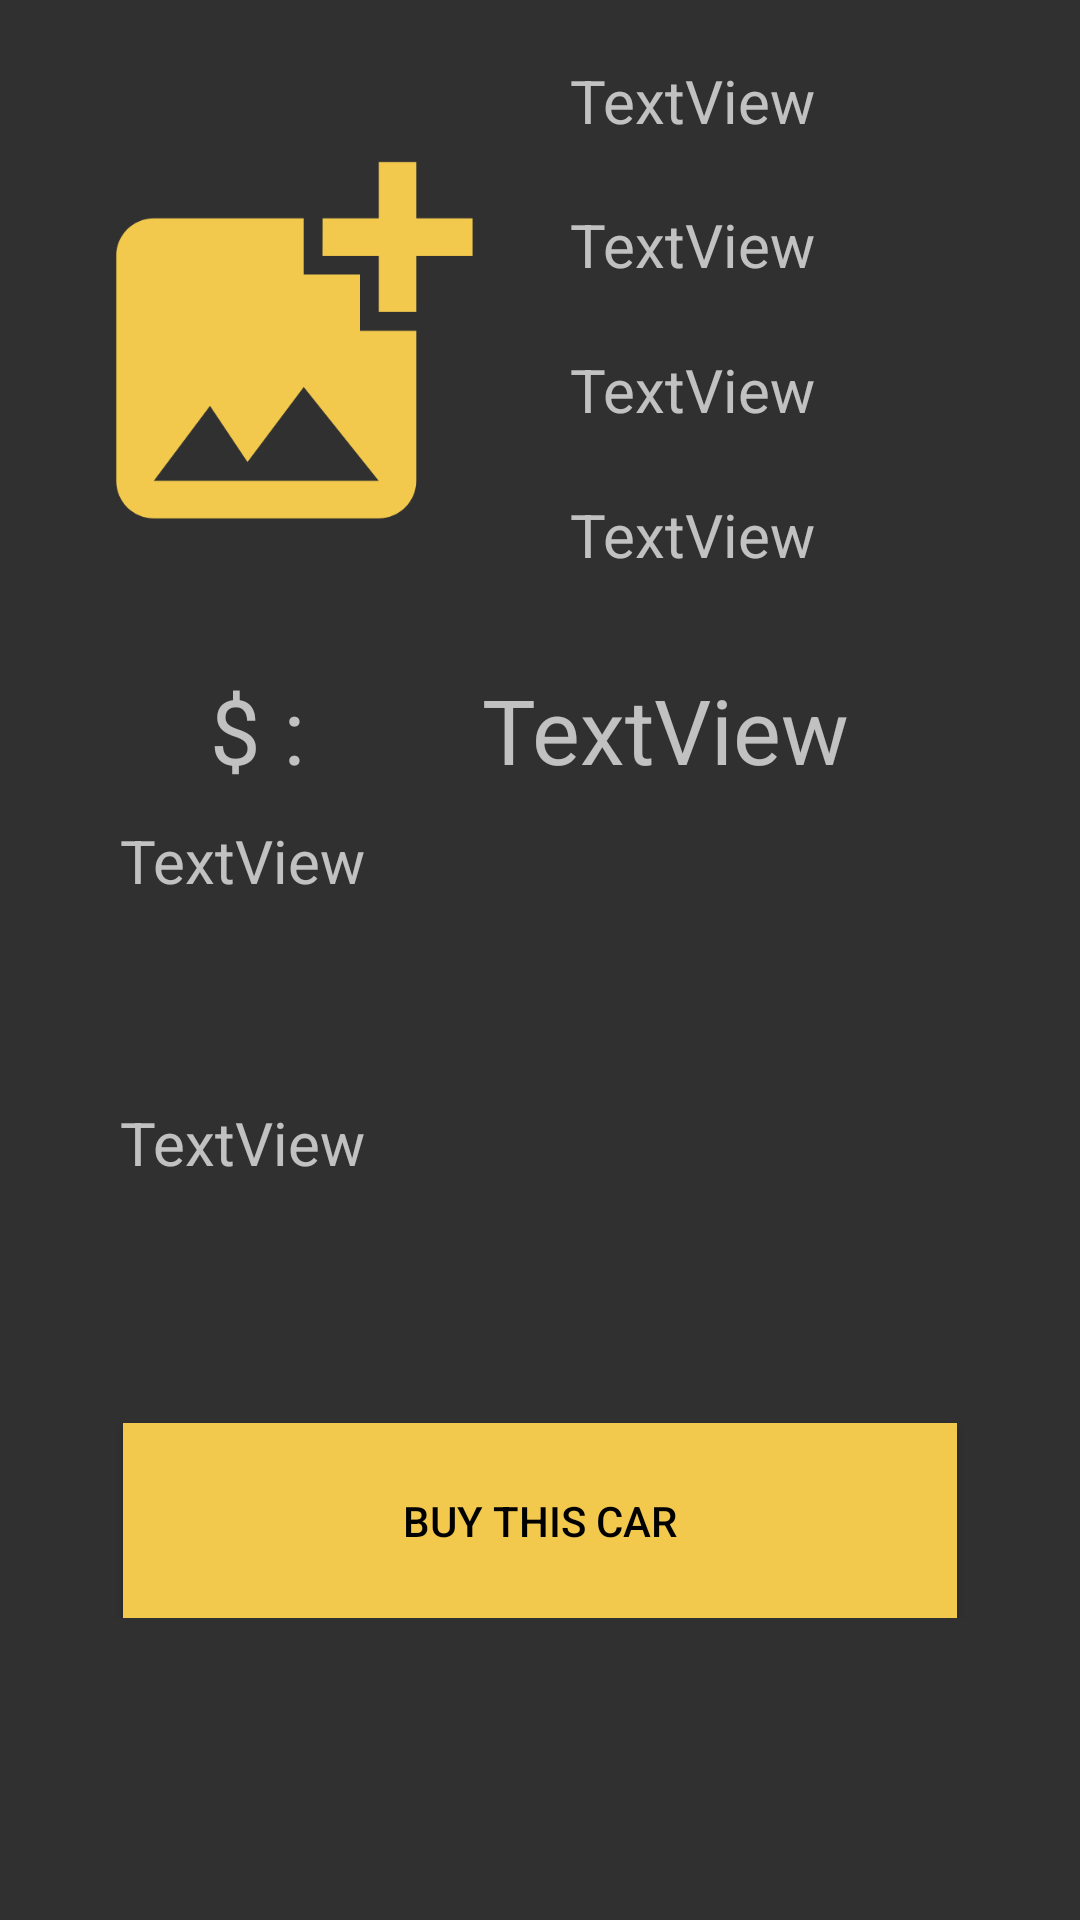

Produce the Android XML layout that renders to this screen, including the resource entries it uses.
<!-- AndroidManifest.xml: application theme Theme.AJIZAMOTORS.NoActionBar -->
<!-- res/layout/customer_add_view.xml -->
<?xml version="1.0" encoding="utf-8"?>
<LinearLayout
    xmlns:android="http://schemas.android.com/apk/res/android"
    xmlns:app="http://schemas.android.com/apk/res-auto"
    xmlns:tools="http://schemas.android.com/tools"
    android:layout_width="match_parent"
    android:layout_height="wrap_content"
    android:orientation="vertical"
    android:padding="20dp"
    >

    <LinearLayout
        android:id="@+id/CustomerMainFeed"
        android:layout_width="match_parent"
        android:layout_height="wrap_content"
        android:orientation="vertical"
        >
        <LinearLayout
            android:layout_width="match_parent"
            android:layout_height="match_parent"
            android:orientation="horizontal">
            <ImageView
                android:id="@+id/CustomerFeedImage"
                android:layout_width="150dp"
                android:layout_height="193dp"
                android:layout_gravity="start"
                app:srcCompat="@drawable/ic_baseline_add_photo_alternate_24"
                tools:ignore="VectorDrawableCompat" />
            <LinearLayout
                android:layout_width="match_parent"
                android:layout_height="match_parent"
                android:layout_marginLeft="20dp"
                android:orientation="vertical">
                <TextView
                    android:id="@+id/CustomerFeedCarName"
                    android:layout_width="wrap_content"
                    android:layout_height="wrap_content"
                    android:layout_weight="1"
                    android:text="TextView"
                    android:textSize="20dp" />


                <TextView
                    android:id="@+id/CustomerFeedCarModel"
                    android:layout_width="wrap_content"
                    android:layout_height="wrap_content"
                    android:layout_weight="1"
                    android:text="TextView"
                    android:textSize="20dp" />

                <TextView
                    android:id="@+id/CustomerFeedCarAddress"
                    android:layout_width="wrap_content"
                    android:layout_height="wrap_content"
                    android:layout_weight="1"
                    android:text="TextView"
                    android:textSize="20dp" />
                <TextView
                    android:id="@+id/CustomerFeedCarPayment"
                    android:layout_width="wrap_content"
                    android:layout_height="wrap_content"
                    android:layout_weight="1"
                    android:text="TextView"
                    android:textSize="20dp" />
            </LinearLayout>
        </LinearLayout>
        <LinearLayout
            android:layout_width="match_parent"
            android:layout_height="match_parent"
            android:orientation="horizontal"
            android:layout_marginLeft="50dp"
            >

            <TextView
                android:id="@+id/CustomerTexthead1"
                android:layout_width="44dp"
                android:layout_height="wrap_content"
                android:layout_marginTop="10dp"
                android:layout_marginRight="30dp"
                android:layout_weight="1"
                android:text="$ : "
                android:textSize="30sp" />

            <TextView
                android:id="@+id/CustomerFeedCarPrice"
                android:layout_width="wrap_content"
                android:layout_height="wrap_content"
                android:layout_marginTop="10dp"
                android:layout_weight="1"
                android:text="TextView"
                android:textSize="30sp"
                android:layout_marginRight="40dp"/>

        </LinearLayout>

        <LinearLayout
            android:layout_width="match_parent"
            android:layout_height="276dp"
            android:orientation="vertical">

            <TextView
                android:id="@+id/CustomerFeedCarSellerName"
                android:layout_width="wrap_content"
                android:layout_height="wrap_content"
                android:layout_marginLeft="20dp"
                android:layout_marginTop="10dp"
                android:layout_weight="1"
                android:text="TextView"
                android:textSize="20sp" />

            <TextView
                android:id="@+id/CustomerFeedCarSellerContact"
                android:layout_width="wrap_content"
                android:layout_height="wrap_content"
                android:layout_marginLeft="20dp"
                android:layout_marginTop="7dp"
                android:layout_weight="1"
                android:text="TextView"
                android:textSize="20sp" />
            <Button
                android:id="@+id/CustomerApproveFromCutomer"
                android:layout_width="278dp"
                android:layout_height="5dp"
                android:layout_gravity="center"
                android:layout_marginTop="20dp"
                android:layout_weight="1"
                android:background="@color/yellow"
                android:textColor="@color/black"
                android:text="Buy this Car" />
        </LinearLayout>
    </LinearLayout>
</LinearLayout>
<!-- resources referenced by this layout -->
<resources>
  <color name="black">#FF000000</color>
  <color name="yellow">#F2C94C</color>
  <!-- drawable ic_baseline_add_photo_alternate_24 (drawable) -->
  <vector android:height="50dp" android:tint="#F2C94C"
      android:viewportHeight="24" android:viewportWidth="24"
      android:width="50dp" xmlns:android="http://schemas.android.com/apk/res/android">
      <path android:fillColor="@android:color/white" android:pathData="M19,7v2.99s-1.99,0.01 -2,0L17,7h-3s0.01,-1.99 0,-2h3L17,2h2v3h3v2h-3zM16,11L16,8h-3L13,5L5,5c-1.1,0 -2,0.9 -2,2v12c0,1.1 0.9,2 2,2h12c1.1,0 2,-0.9 2,-2v-8h-3zM5,19l3,-4 2,3 3,-4 4,5L5,19z"/>
  </vector>
  <style name="Theme.AJIZAMOTORS.NoActionBar">
          <item name="windowActionBar">false</item>
          <item name="windowNoTitle">true</item>
      </style>
</resources>
